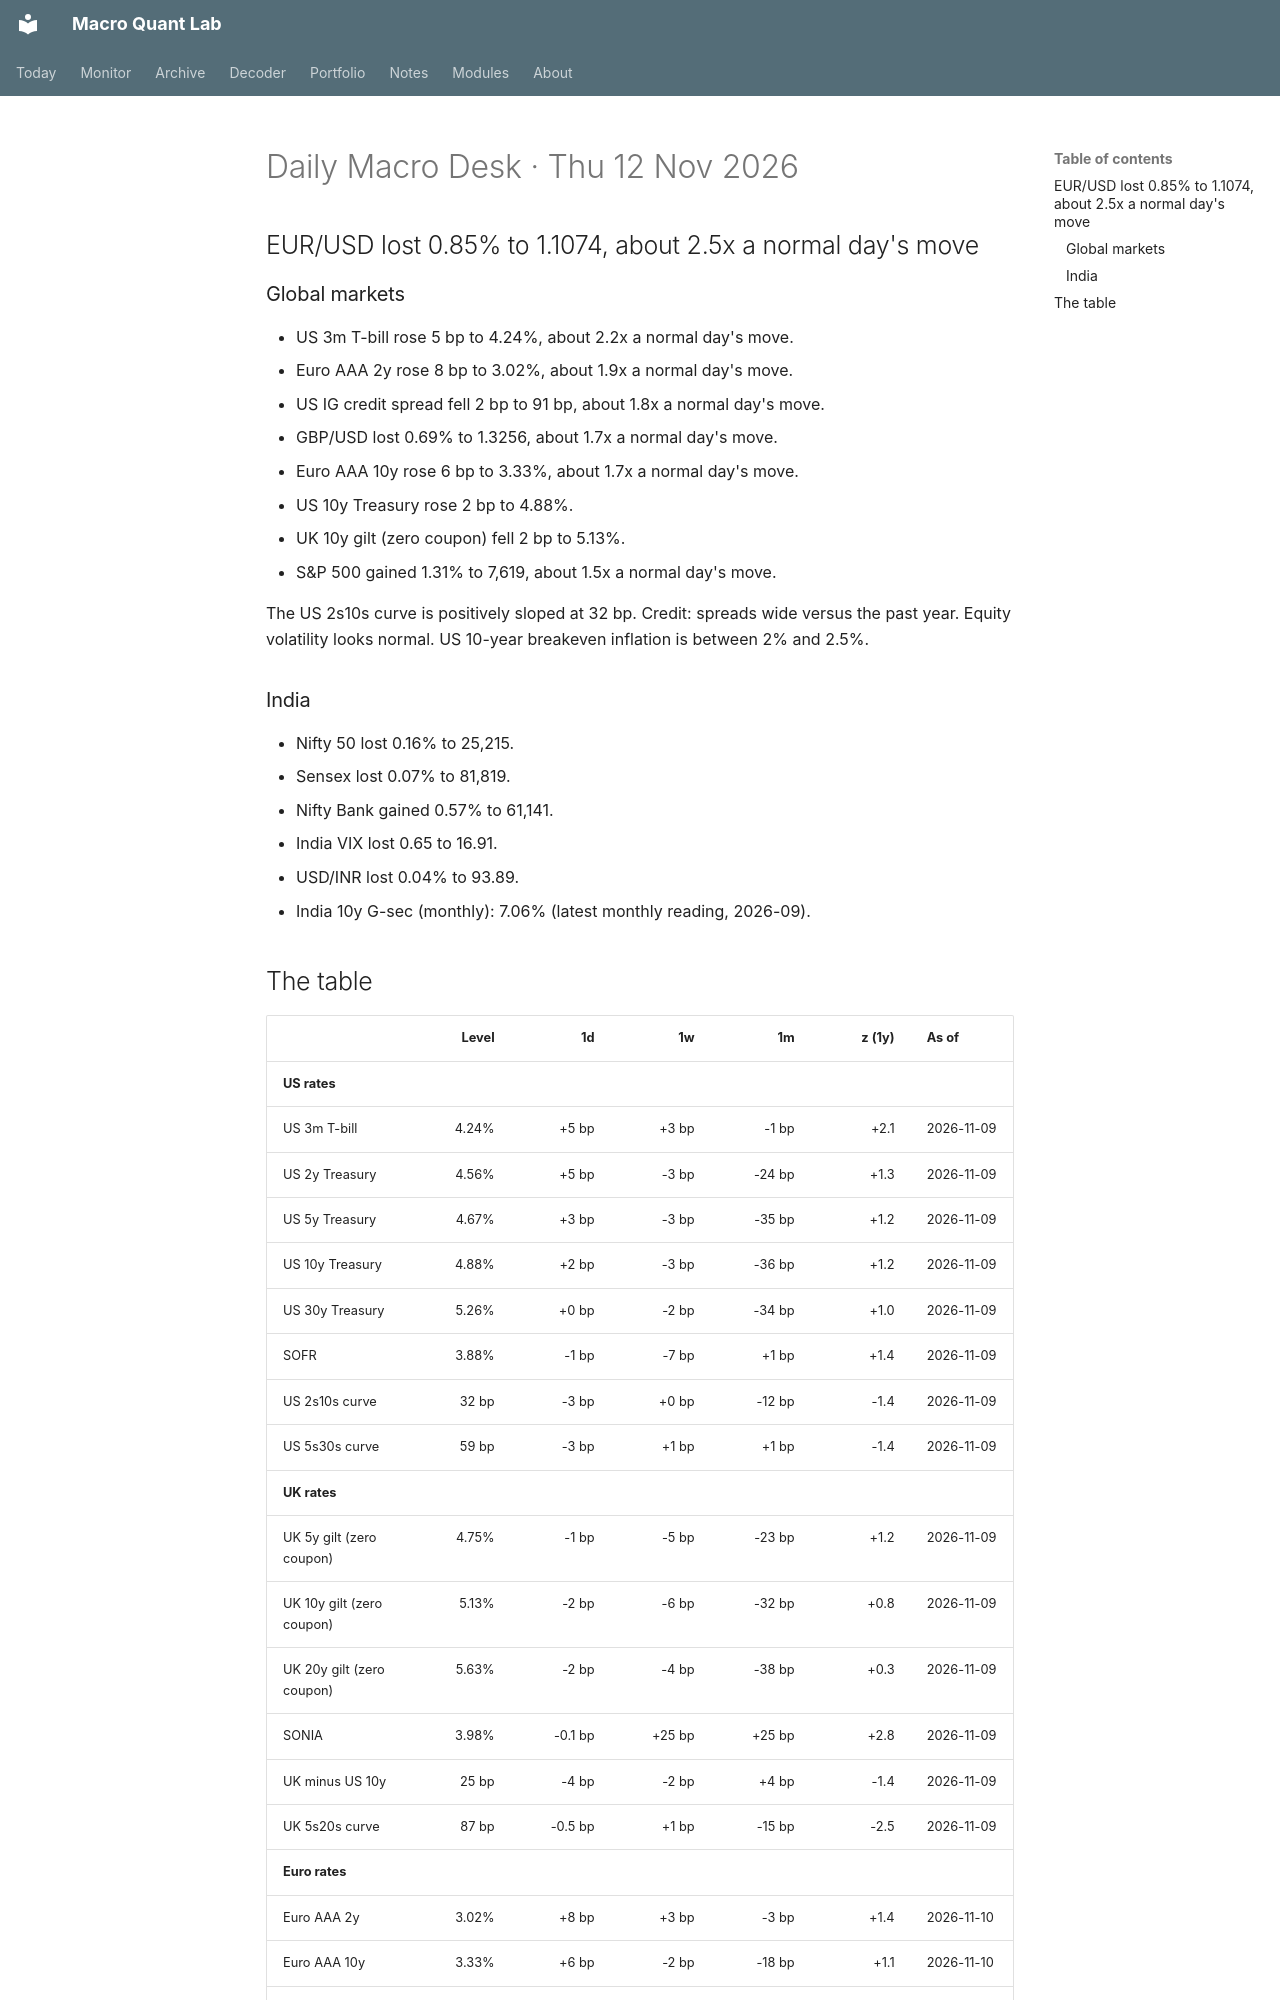

repository: Oblivion783/macro-quant-lab · page: brief/2026-11-12/index.html · generator: mkdocs

# Daily Macro Desk · Thu 12 Nov 2026

## EUR/USD lost 0.85% to 1.1074, about 2.5x a normal day's move

### Global markets

- US 3m T-bill rose 5 bp to 4.24%, about 2.2x a normal day's move.
- Euro AAA 2y rose 8 bp to 3.02%, about 1.9x a normal day's move.
- US IG credit spread fell 2 bp to 91 bp, about 1.8x a normal day's move.
- GBP/USD lost 0.69% to 1.3256, about 1.7x a normal day's move.
- Euro AAA 10y rose 6 bp to 3.33%, about 1.7x a normal day's move.
- US 10y Treasury rose 2 bp to 4.88%.
- UK 10y gilt (zero coupon) fell 2 bp to 5.13%.
- S&P 500 gained 1.31% to 7,619, about 1.5x a normal day's move.

The US 2s10s curve is positively sloped at 32 bp. Credit: spreads wide versus the past year. Equity volatility looks normal. US 10-year breakeven inflation is between 2% and 2.5%.

### India

- Nifty 50 lost 0.16% to 25,215.
- Sensex lost 0.07% to 81,819.
- Nifty Bank gained 0.57% to 61,141.
- India VIX lost 0.65 to 16.91.
- USD/INR lost 0.04% to 93.89.
- India 10y G-sec (monthly): 7.06% (latest monthly reading, 2026-09).
